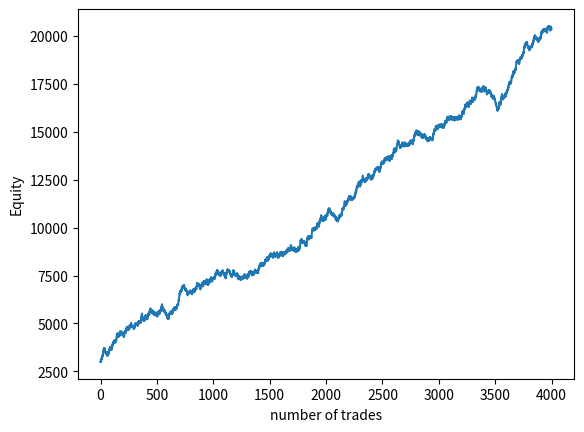

This chart was generated by the following Python code:
# monte carlo simulation for an options trader possible equity path

import numpy as np
import matplotlib.pyplot as plt

#NoooCompounding
# Define the parameters
initial_equity = 3000
loss_pct = 0.01
win_pct = 0.018
win_rate = 0.41
n_simulations = 4000


# Write the simulation function
def simulate_equity_curve(initial_equity, loss_pct, win_pct, win_rate, n_simulations):

    equity = np.zeros((n_simulations,))
    equity[0] = initial_equity
    daily_risk = initial_equity * loss_pct
    daily_reward = initial_equity * win_pct


    for i in range(1, n_simulations):
        win = np.random.binomial(1, win_rate, 1)
        if win:
            daily_return = daily_reward
        else:
            daily_return = -daily_risk

        equity[i] = equity[i - 1] + daily_return
        print("||Daily PnL:", "{:.2f}".format(daily_return), "||equity:", equity[i], )
    return equity


# Run the simulation
equity = simulate_equity_curve(initial_equity, loss_pct, win_pct, win_rate, n_simulations)



# Plot the results
plt.plot(equity)
plt.xlabel("number of trades")
plt.ylabel("Equity")
plt.show()
##
##
"""
Simulates the equity curve of a day trader

Parameters
----------
initial_equity : float
    The initial amount of money in the trading account.
loss_pct : float
    The percentage of initial_equity that is lost in case of a losing trade.
win_pct : float
    The percentage of initial_equity that is won in case of a winning trade.
win_rate : float
    The probability of winning a trade.
n_simulations : int
    The number of trades to simulate.

Returns
-------
equity : numpy.ndarray
    The equity curve of the day trader, where each element is the balance
    of the trading account after each trade.
"""